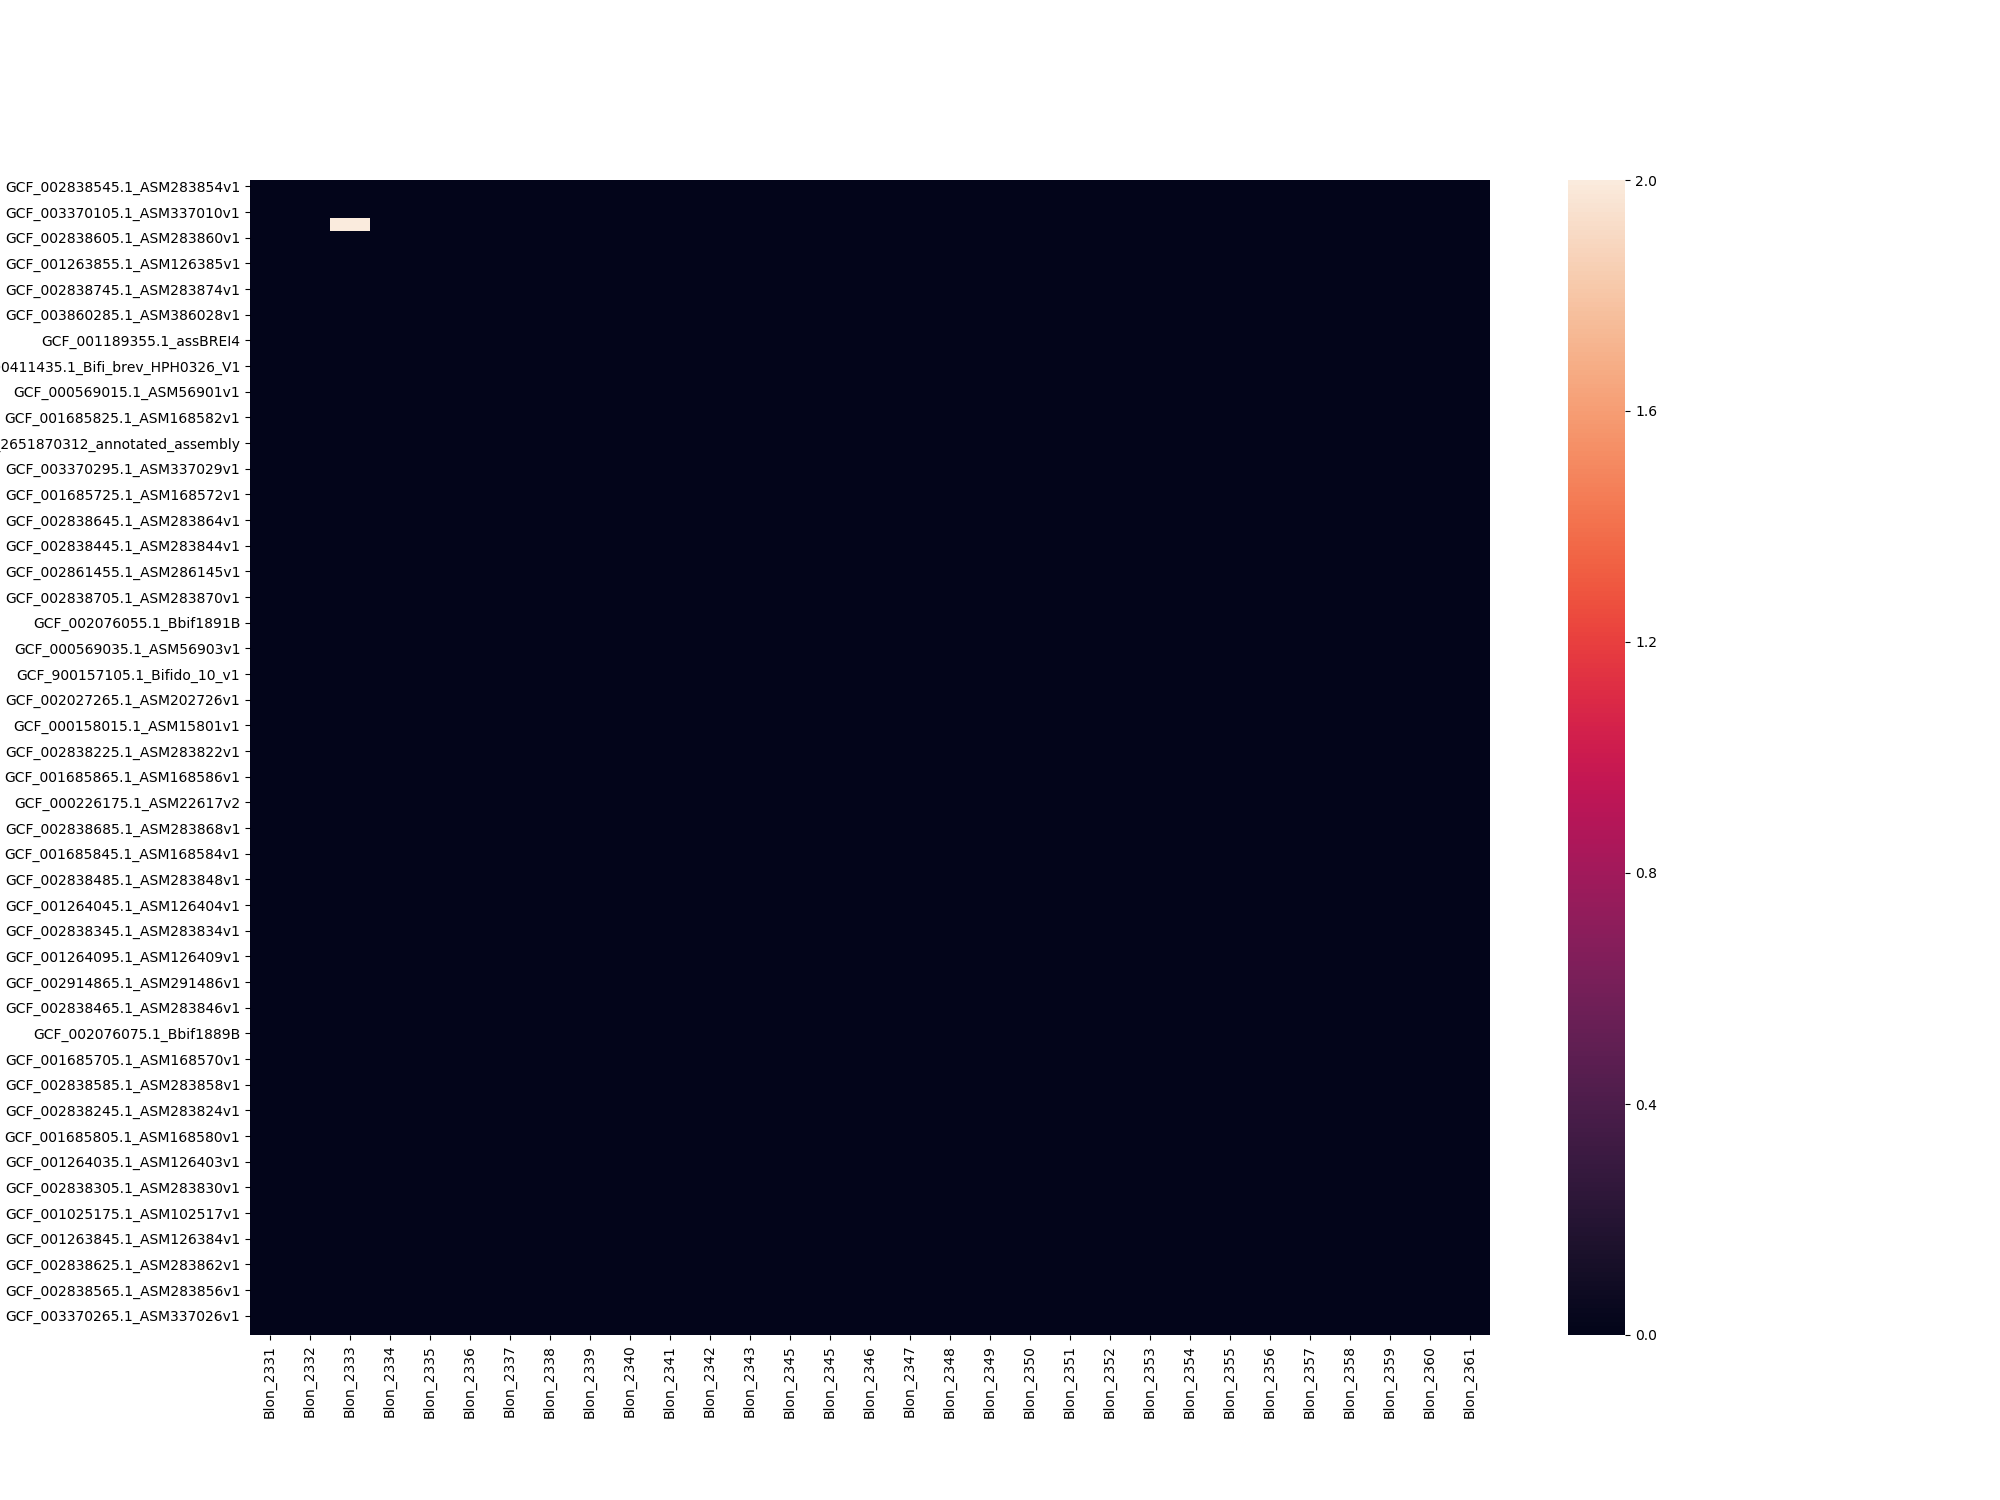

Source data for this figure (header and first rows):
, Unnamed: 0, Blon_2331, Blon_2332, Blon_2333, Blon_2334, Blon_2335, Blon_2336, Blon_2337, Blon_2338, Blon_2339, Blon_2340, Blon_2341, Blon_2342, Blon_2343, Blon_2345, Blon_2345.1, Blon_2346, Blon_2347, Blon_2348, Blon_2349, Blon_2350, Blon_2351, Blon_2352
0, breve_GCF_002838545.1_ASM283854v1, -25.33, -25.33, -25.33, -25.33, -25.33, -25.33, -25.33, -25.33, -25.33, -25.33, -25.33, -25.33, -25.33, -25.33, -25.33, -25.33, -25.33, -25.33, -25.33, -25.33, -25.33, -25.33
1, breve_GCF_001263915.1_ASM126391v1, -25.33, -25.33, -25.33, -25.33, -25.33, -25.33, -25.33, -25.33, -25.33, -25.33, -25.33, -25.33, -25.33, -25.33, -25.33, -25.33, -25.33, -25.33, -25.33, -25.33, -25.33, -25.33
2, breve_GCF_003370105.1_ASM337010v1, -25.33, -25.33, -25.33, -25.33, -25.33, -25.33, -25.33, -25.33, -25.33, -25.33, -25.33, -25.33, -25.33, -25.33, -25.33, -25.33, -25.33, -25.33, -25.33, -25.33, -25.33, -25.33
3, breve_GCF_001685765.1_ASM168576v1, -25.33, -25.33, -6.519, -25.33, -25.33, -25.33, -25.33, -25.33, -25.33, -25.33, -25.33, -25.33, -25.33, -25.33, -25.33, -25.33, -25.33, -25.33, -25.33, -25.33, -25.33, -25.33
4, breve_GCF_002838605.1_ASM283860v1, -25.33, -25.33, -25.33, -25.33, -25.33, -25.33, -25.33, -25.33, -25.33, -25.33, -25.33, -25.33, -25.33, -25.33, -25.33, -25.33, -25.33, -25.33, -25.33, -25.33, -25.33, -25.33
5, breve_GCF_002838285.1_ASM283828v1, -25.33, -25.33, -25.33, -25.33, -25.33, -25.33, -25.33, -25.33, -25.33, -25.33, -25.33, -25.33, -25.33, -25.33, -25.33, -25.33, -25.33, -25.33, -25.33, -25.33, -25.33, -25.33
6, breve_GCF_001263855.1_ASM126385v1, -25.33, -25.33, -25.33, -25.33, -25.33, -25.33, -25.33, -25.33, -25.33, -25.33, -25.33, -25.33, -25.33, -25.33, -25.33, -25.33, -25.33, -25.33, -25.33, -25.33, -25.33, -25.33
7, breve_GCF_002838405.1_ASM283840v1, -25.33, -25.33, -25.33, -25.33, -25.33, -25.33, -25.33, -25.33, -25.33, -25.33, -25.33, -25.33, -25.33, -25.33, -25.33, -25.33, -25.33, -25.33, -25.33, -25.33, -25.33, -25.33
8, breve_GCF_002838745.1_ASM283874v1, -25.33, -25.33, -25.33, -25.33, -25.33, -25.33, -25.33, -25.33, -25.33, -25.33, -25.33, -25.33, -25.33, -25.33, -25.33, -25.33, -25.33, -25.33, -25.33, -25.33, -25.33, -25.33
9, breve_GCF_001546235.1_ASM154623v1, -25.33, -25.33, -25.33, -25.33, -25.33, -25.33, -25.33, -25.33, -25.33, -25.33, -25.33, -25.33, -25.33, -25.33, -25.33, -25.33, -25.33, -25.33, -25.33, -25.33, -25.33, -25.33
10, breve_GCF_003860285.1_ASM386028v1, -25.33, -25.33, -25.33, -25.33, -25.33, -25.33, -25.33, -25.33, -25.33, -25.33, -25.33, -25.33, -25.33, -25.33, -25.33, -25.33, -25.33, -25.33, -25.33, -25.33, -25.33, -25.33
11, breve_GCF_002838325.1_ASM283832v1, -25.33, -25.33, -25.33, -25.33, -25.33, -25.33, -25.33, -25.33, -25.33, -25.33, -25.33, -25.33, -25.33, -25.33, -25.33, -25.33, -25.33, -25.33, -25.33, -25.33, -25.33, -25.33
12, breve_GCF_001189355.1_assBREI4, -25.33, -25.33, -25.33, -25.33, -25.33, -25.33, -25.33, -25.33, -25.33, -25.33, -25.33, -25.33, -25.33, -25.33, -25.33, -25.33, -25.33, -25.33, -25.33, -25.33, -25.33, -25.33
13, breve_GCF_000569055.1_ASM56905v1, -25.33, -25.33, -25.33, -25.33, -25.33, -25.33, -25.33, -25.33, -25.33, -25.33, -25.33, -25.33, -25.33, -25.33, -25.33, -25.33, -25.33, -25.33, -25.33, -25.33, -25.33, -25.33
14, breve_GCF_000411435.1_Bifi_brev_HPH0326_…, -25.33, -25.33, -25.33, -25.33, -25.33, -25.33, -25.33, -25.33, -25.33, -25.33, -25.33, -25.33, -25.33, -25.33, -25.33, -25.33, -25.33, -25.33, -25.33, -25.33, -25.33, -25.33
15, breve_GCF_002838265.1_ASM283826v1, -25.33, -25.33, -25.33, -25.33, -25.33, -25.33, -25.33, -25.33, -25.33, -25.33, -25.33, -25.33, -25.33, -25.33, -25.33, -25.33, -25.33, -25.33, -25.33, -25.33, -25.33, -25.33
16, breve_GCF_000569015.1_ASM56901v1, -25.33, -25.33, -25.33, -25.33, -25.33, -25.33, -25.33, -25.33, -25.33, -25.33, -25.33, -25.33, -25.33, -25.33, -25.33, -25.33, -25.33, -25.33, -25.33, -25.33, -25.33, -25.33
17, breve_GCF_001264155.1_ASM126415v1, -25.33, -25.33, -25.33, -25.33, -25.33, -25.33, -25.33, -25.33, -25.33, -25.33, -25.33, -25.33, -25.33, -25.33, -25.33, -25.33, -25.33, -25.33, -25.33, -25.33, -25.33, -25.33
18, breve_GCF_001685825.1_ASM168582v1, -25.33, -25.33, -25.33, -25.33, -25.33, -25.33, -25.33, -25.33, -25.33, -25.33, -25.33, -25.33, -25.33, -25.33, -25.33, -25.33, -25.33, -25.33, -25.33, -25.33, -25.33, -25.33
19, breve_GCF_001685785.1_ASM168578v1, -25.33, -25.33, -25.33, -25.33, -25.33, -25.33, -25.33, -25.33, -25.33, -25.33, -25.33, -25.33, -25.33, -25.33, -25.33, -25.33, -25.33, -25.33, -25.33, -25.33, -25.33, -25.33
20, breve_GCF_900102865.1_IMG-taxon_26518703…, -25.33, -25.33, -25.33, -25.33, -25.33, -25.33, -25.33, -25.33, -25.33, -25.33, -25.33, -25.33, -25.33, -25.33, -25.33, -25.33, -25.33, -25.33, -25.33, -25.33, -25.33, -25.33
21, breve_GCF_002871815.1_ASM287181v1, -25.33, -25.33, -25.33, -25.33, -25.33, -25.33, -25.33, -25.33, -25.33, -25.33, -25.33, -25.33, -25.33, -25.33, -25.33, -25.33, -25.33, -25.33, -25.33, -25.33, -25.33, -25.33
22, breve_GCF_003370295.1_ASM337029v1, -25.33, -25.33, -25.33, -25.33, -25.33, -25.33, -25.33, -25.33, -25.33, -25.33, -25.33, -25.33, -25.33, -25.33, -25.33, -25.33, -25.33, -25.33, -25.33, -25.33, -25.33, -25.33
23, breve_GCF_002838505.1_ASM283850v1, -25.33, -25.33, -25.33, -25.33, -25.33, -25.33, -25.33, -25.33, -25.33, -25.33, -25.33, -25.33, -25.33, -25.33, -25.33, -25.33, -25.33, -25.33, -25.33, -25.33, -25.33, -25.33
24, breve_GCF_001685725.1_ASM168572v1, -25.33, -25.33, -25.33, -25.33, -25.33, -25.33, -25.33, -25.33, -25.33, -25.33, -25.33, -25.33, -25.33, -25.33, -25.33, -25.33, -25.33, -25.33, -25.33, -25.33, -25.33, -25.33
25, breve_GCF_001685885.1_ASM168588v1, -25.33, -25.33, -25.33, -25.33, -25.33, -25.33, -25.33, -25.33, -25.33, -25.33, -25.33, -25.33, -25.33, -25.33, -25.33, -25.33, -25.33, -25.33, -25.33, -25.33, -25.33, -25.33
26, breve_GCF_002838645.1_ASM283864v1, -25.33, -25.33, -25.33, -25.33, -25.33, -25.33, -25.33, -25.33, -25.33, -25.33, -25.33, -25.33, -25.33, -25.33, -25.33, -25.33, -25.33, -25.33, -25.33, -25.33, -25.33, -25.33
27, breve_GCF_003370175.1_ASM337017v1, -25.33, -25.33, -25.33, -25.33, -25.33, -25.33, -25.33, -25.33, -25.33, -25.33, -25.33, -25.33, -25.33, -25.33, -25.33, -25.33, -25.33, -25.33, -25.33, -25.33, -25.33, -25.33
28, breve_GCF_002838445.1_ASM283844v1, -25.33, -25.33, -25.33, -25.33, -25.33, -25.33, -25.33, -25.33, -25.33, -25.33, -25.33, -25.33, -25.33, -25.33, -25.33, -25.33, -25.33, -25.33, -25.33, -25.33, -25.33, -25.33
29, breve_GCF_900157125.1_Bifido_07_v1, -25.33, -25.33, -25.33, -25.33, -25.33, -25.33, -25.33, -25.33, -25.33, -25.33, -25.33, -25.33, -25.33, -25.33, -25.33, -25.33, -25.33, -25.33, -25.33, -25.33, -25.33, -25.33
30, breve_GCF_002861455.1_ASM286145v1, -25.33, -25.33, -25.33, -25.33, -25.33, -25.33, -25.33, -25.33, -25.33, -25.33, -25.33, -25.33, -25.33, -25.33, -25.33, -25.33, -25.33, -25.33, -25.33, -25.33, -25.33, -25.33
31, breve_GCF_002838385.1_ASM283838v1, -25.33, -25.33, -25.33, -25.33, -25.33, -25.33, -25.33, -25.33, -25.33, -25.33, -25.33, -25.33, -25.33, -25.33, -25.33, -25.33, -25.33, -25.33, -25.33, -25.33, -25.33, -25.33
32, breve_GCF_002838705.1_ASM283870v1, -25.33, -25.33, -25.33, -25.33, -25.33, -25.33, -25.33, -25.33, -25.33, -25.33, -25.33, -25.33, -25.33, -25.33, -25.33, -25.33, -25.33, -25.33, -25.33, -25.33, -25.33, -25.33
33, breve_GCF_000213865.1_ASM21386v1, -25.33, -25.33, -25.33, -25.33, -25.33, -25.33, -25.33, -25.33, -25.33, -25.33, -25.33, -25.33, -25.33, -25.33, -25.33, -25.33, -25.33, -25.33, -25.33, -25.33, -25.33, -25.33
34, breve_GCF_002076055.1_Bbif1891B, -25.33, -25.33, -25.33, -25.33, -25.33, -25.33, -25.33, -25.33, -25.33, -25.33, -25.33, -25.33, -25.33, -25.33, -25.33, -25.33, -25.33, -25.33, -25.33, -25.33, -25.33, -25.33
35, breve_GCF_001685925.1_ASM168592v1, -25.33, -25.33, -25.33, -25.33, -25.33, -25.33, -25.33, -25.33, -25.33, -25.33, -25.33, -25.33, -25.33, -25.33, -25.33, -25.33, -25.33, -25.33, -25.33, -25.33, -25.33, -25.33
36, breve_GCF_000569035.1_ASM56903v1, -25.33, -25.33, -25.33, -25.33, -25.33, -25.33, -25.33, -25.33, -25.33, -25.33, -25.33, -25.33, -25.33, -25.33, -25.33, -25.33, -25.33, -25.33, -25.33, -25.33, -25.33, -25.33
37, breve_GCF_002838365.1_ASM283836v1, -25.33, -25.33, -25.33, -25.33, -25.33, -25.33, -25.33, -25.33, -25.33, -25.33, -25.33, -25.33, -25.33, -25.33, -25.33, -25.33, -25.33, -25.33, -25.33, -25.33, -25.33, -25.33
38, breve_GCF_900157105.1_Bifido_10_v1, -25.33, -25.33, -25.33, -25.33, -25.33, -25.33, -25.33, -25.33, -25.33, -25.33, -25.33, -25.33, -25.33, -25.33, -25.33, -25.33, -25.33, -25.33, -25.33, -25.33, -25.33, -25.33
39, breve_GCF_003095095.1_ASM309509v1, -25.33, -25.33, -25.33, -25.33, -25.33, -25.33, -25.33, -25.33, -25.33, -25.33, -25.33, -25.33, -25.33, -25.33, -25.33, -25.33, -25.33, -25.33, -25.33, -25.33, -25.33, -25.33
40, breve_GCF_002027265.1_ASM202726v1, -25.33, -25.33, -25.33, -25.33, -25.33, -25.33, -25.33, -25.33, -25.33, -25.33, -25.33, -25.33, -25.33, -25.33, -25.33, -25.33, -25.33, -25.33, -25.33, -25.33, -25.33, -25.33
41, breve_GCF_000220135.1_ASM22013v1, -25.33, -25.33, -25.33, -25.33, -25.33, -25.33, -25.33, -25.33, -25.33, -25.33, -25.33, -25.33, -25.33, -25.33, -25.33, -25.33, -25.33, -25.33, -25.33, -25.33, -25.33, -25.33
42, breve_GCF_000158015.1_ASM15801v1, -25.33, -25.33, -25.33, -25.33, -25.33, -25.33, -25.33, -25.33, -25.33, -25.33, -25.33, -25.33, -25.33, -25.33, -25.33, -25.33, -25.33, -25.33, -25.33, -25.33, -25.33, -25.33
43, breve_GCF_900637145.1_49569_E01, -25.33, -25.33, -25.33, -25.33, -25.33, -25.33, -25.33, -25.33, -25.33, -25.33, -25.33, -25.33, -25.33, -25.33, -25.33, -25.33, -25.33, -25.33, -25.33, -25.33, -25.33, -25.33
44, breve_GCF_002838225.1_ASM283822v1, -25.33, -25.33, -25.33, -25.33, -25.33, -25.33, -25.33, -25.33, -25.33, -25.33, -25.33, -25.33, -25.33, -25.33, -25.33, -25.33, -25.33, -25.33, -25.33, -25.33, -25.33, -25.33
45, breve_GCF_000569075.1_ASM56907v1, -25.33, -25.33, -25.33, -25.33, -25.33, -25.33, -25.33, -25.33, -25.33, -25.33, -25.33, -25.33, -25.33, -25.33, -25.33, -25.33, -25.33, -25.33, -25.33, -25.33, -25.33, -25.33
46, breve_GCF_001685865.1_ASM168586v1, -25.33, -25.33, -25.33, -25.33, -25.33, -25.33, -25.33, -25.33, -25.33, -25.33, -25.33, -25.33, -25.33, -25.33, -25.33, -25.33, -25.33, -25.33, -25.33, -25.33, -25.33, -25.33
47, breve_GCF_001264135.1_ASM126413v1, -25.33, -25.33, -25.33, -25.33, -25.33, -25.33, -25.33, -25.33, -25.33, -25.33, -25.33, -25.33, -25.33, -25.33, -25.33, -25.33, -25.33, -25.33, -25.33, -25.33, -25.33, -25.33
48, breve_GCF_000226175.1_ASM22617v2, -25.33, -25.33, -25.33, -25.33, -25.33, -25.33, -25.33, -25.33, -25.33, -25.33, -25.33, -25.33, -25.33, -25.33, -25.33, -25.33, -25.33, -25.33, -25.33, -25.33, -25.33, -25.33
49, breve_GCF_001264105.1_ASM126410v1, -25.33, -25.33, -25.33, -25.33, -25.33, -25.33, -25.33, -25.33, -25.33, -25.33, -25.33, -25.33, -25.33, -25.33, -25.33, -25.33, -25.33, -25.33, -25.33, -25.33, -25.33, -25.33
50, breve_GCF_002838685.1_ASM283868v1, -25.33, -25.33, -25.33, -25.33, -25.33, -25.33, -25.33, -25.33, -25.33, -25.33, -25.33, -25.33, -25.33, -25.33, -25.33, -25.33, -25.33, -25.33, -25.33, -25.33, -25.33, -25.33
51, breve_GCF_000568975.1_ASM56897v1, -25.33, -25.33, -25.33, -25.33, -25.33, -25.33, -25.33, -25.33, -25.33, -25.33, -25.33, -25.33, -25.33, -25.33, -25.33, -25.33, -25.33, -25.33, -25.33, -25.33, -25.33, -25.33
52, breve_GCF_001685845.1_ASM168584v1, -25.33, -25.33, -25.33, -25.33, -25.33, -25.33, -25.33, -25.33, -25.33, -25.33, -25.33, -25.33, -25.33, -25.33, -25.33, -25.33, -25.33, -25.33, -25.33, -25.33, -25.33, -25.33
53, breve_GCF_000771305.1_DSM-20213, -25.33, -25.33, -25.33, -25.33, -25.33, -25.33, -25.33, -25.33, -25.33, -25.33, -25.33, -25.33, -25.33, -25.33, -25.33, -25.33, -25.33, -25.33, -25.33, -25.33, -25.33, -25.33
54, breve_GCF_002838485.1_ASM283848v1, -25.33, -25.33, -25.33, -25.33, -25.33, -25.33, -25.33, -25.33, -25.33, -25.33, -25.33, -25.33, -25.33, -25.33, -25.33, -25.33, -25.33, -25.33, -25.33, -25.33, -25.33, -25.33
55, breve_GCF_001685905.1_ASM168590v1, -25.33, -25.33, -25.33, -25.33, -25.33, -25.33, -25.33, -25.33, -25.33, -25.33, -25.33, -25.33, -25.33, -25.33, -25.33, -25.33, -25.33, -25.33, -25.33, -25.33, -25.33, -25.33
56, breve_GCF_001264045.1_ASM126404v1, -25.33, -25.33, -25.33, -25.33, -25.33, -25.33, -25.33, -25.33, -25.33, -25.33, -25.33, -25.33, -25.33, -25.33, -25.33, -25.33, -25.33, -25.33, -25.33, -25.33, -25.33, -25.33
57, breve_GCF_001281425.1_ASM128142v1, -25.33, -25.33, -25.33, -25.33, -25.33, -25.33, -25.33, -25.33, -25.33, -25.33, -25.33, -25.33, -25.33, -25.33, -25.33, -25.33, -25.33, -25.33, -25.33, -25.33, -25.33, -25.33
58, breve_GCF_002838345.1_ASM283834v1, -25.33, -25.33, -25.33, -25.33, -25.33, -25.33, -25.33, -25.33, -25.33, -25.33, -25.33, -25.33, -25.33, -25.33, -25.33, -25.33, -25.33, -25.33, -25.33, -25.33, -25.33, -25.33
59, breve_GCF_001990225.1_ASM199022v1, -25.33, -25.33, -25.33, -25.33, -25.33, -25.33, -25.33, -25.33, -25.33, -25.33, -25.33, -25.33, -25.33, -25.33, -25.33, -25.33, -25.33, -25.33, -25.33, -25.33, -25.33, -25.33
... 30 more rows
